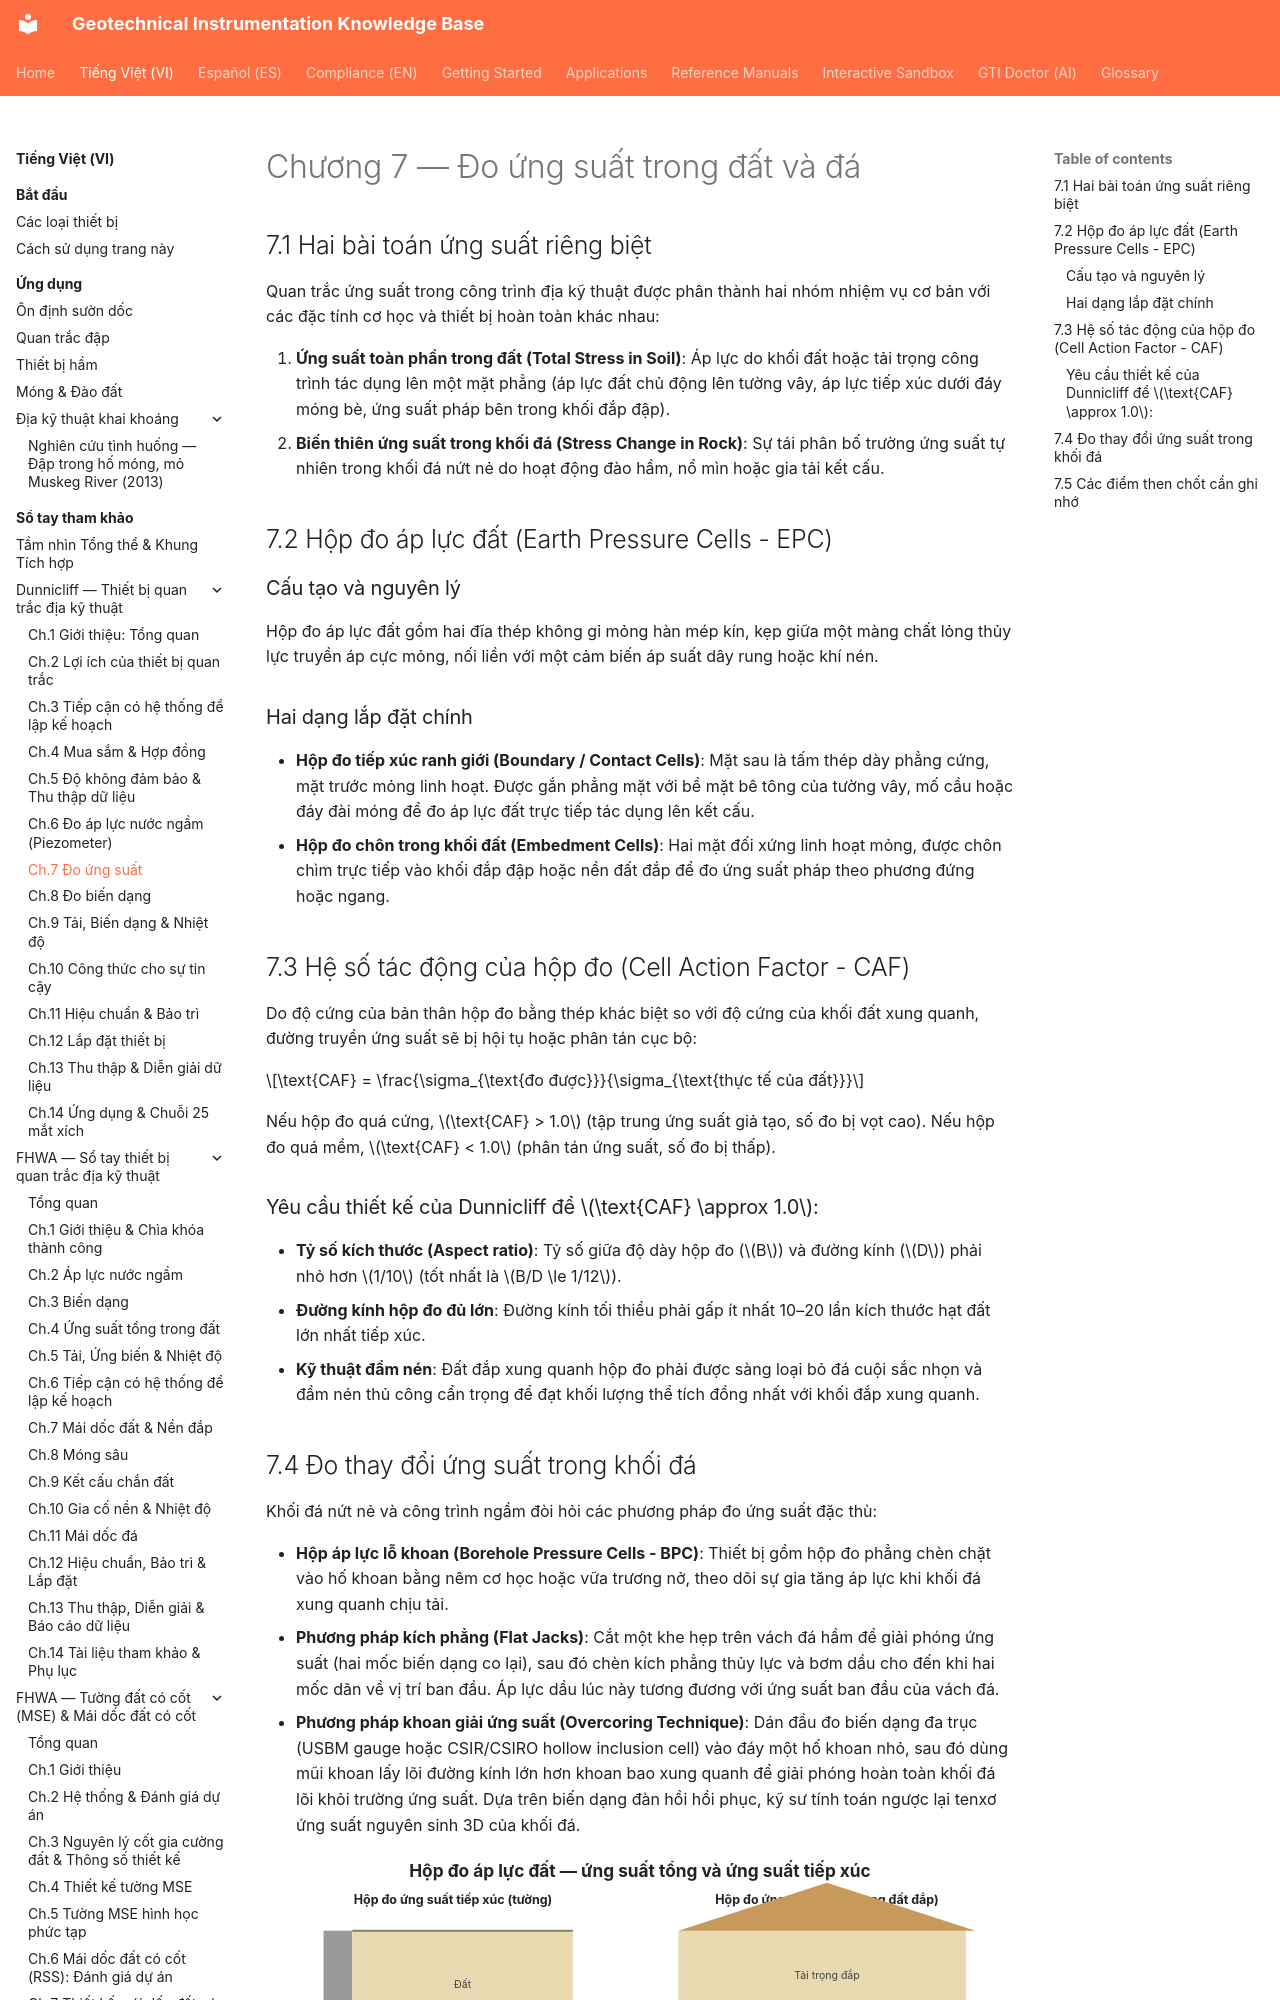

repository: geoinst/geoinst.github.io · page: vi/reference-manuals/dunnicliff/chapter-07-stress/index.html · generator: mkdocs

---
lang: vi
lang_alt: reference-manuals/dunnicliff/chapter-07-stress/
---

# Chương 7 — Đo ứng suất trong đất và đá

## 7.1 Hai bài toán ứng suất riêng biệt

Quan trắc ứng suất trong công trình địa kỹ thuật được phân thành hai nhóm nhiệm vụ cơ bản với các đặc tính cơ học và thiết bị hoàn toàn khác nhau:

1. **Ứng suất toàn phần trong đất (Total Stress in Soil)**: Áp lực do khối đất hoặc tải trọng công trình tác dụng lên một mặt phẳng (áp lực đất chủ động lên tường vây, áp lực tiếp xúc dưới đáy móng bè, ứng suất pháp bên trong khối đắp đập).
2. **Biến thiên ứng suất trong khối đá (Stress Change in Rock)**: Sự tái phân bố trường ứng suất tự nhiên trong khối đá nứt nẻ do hoạt động đào hầm, nổ mìn hoặc gia tải kết cấu.

## 7.2 Hộp đo áp lực đất (Earth Pressure Cells - EPC)

### Cấu tạo và nguyên lý
Hộp đo áp lực đất gồm hai đĩa thép không gỉ mỏng hàn mép kín, kẹp giữa một màng chất lỏng thủy lực truyền áp cực mỏng, nối liền với một cảm biến áp suất dây rung hoặc khí nén.
